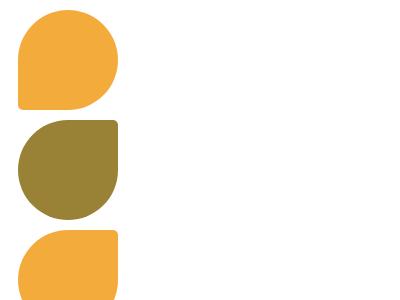

Recreate this image using only HTML and CSS.

<div class="item item1"></div>
<div class="item item2"></div>
<div class="item item3"></div>
<style>
 .item1 , .item2 , .item3{
   background-color:#F3AC3C;
   width:100px;
   height:100px;
   border-radius:500px;
   border-top-right-radius:50%;
   margin:10px;
 }
  .item2{
    background-color:#998235;
   
    
    
  }
  .item1{
        width:100px;
   height:100px;
    border-radius:500px;
   border-bottom-left-radius:50%;
   
    
  }
  
</style>

<!-- OBJECTIVE -->
<!-- Write HTML/CSS in this editor and replicate the given target image in the least code possible. What you write here, renders as it is -->

<!-- SCORING -->
<!-- The score is calculated based on the number of characters you use (this comment included :P) and how close you replicate the image. Read the FAQS (https://cssbattle.dev/faqs) for more info. -->

<!-- IMPORTANT: remove the comments before submitting -->
